Run: headless pygame with SDL's dummy video driver; simulated clock (each Clock.tick advances the game by its frame time, no real sleeping); random seed 0; keys injected as events and as key.get_pressed() state; no mouse input.
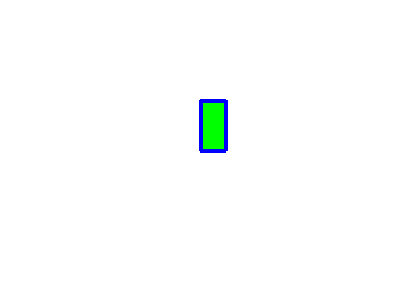
Frame 1 of 4 · flips 1–60 · no input
Frame 2 of 4 · flips 61–180 · tapped SPACE, RETURN · held RIGHT (→), D · screen unchanged from frame 1, image omitted
Frame 3 of 4 · flips 181–300 · held DOWN (↓), S · screen unchanged from frame 2, image omitted
Frame 4 of 4 · flips 301–420 · held LEFT (←), A, UP (↑), W · screen unchanged from frame 3, image omitted

The pygame program that drew these frames:

import pygame


WHITE = (255,255,255)
BLACK = [0,0,0]
RED = [255,0,0]
GREEN = [0,255,0]
BLUE = [0,0,255]
pygame.init()
pygame.display.set_caption("emojiThing")
screen = pygame.display.set_mode((400,300))
screen.fill(WHITE)

quitVar = True

while quitVar == True:

    pygame.draw.rect(screen, GREEN, ((200,100,25,50)))
    pygame.draw.line(screen, BLUE, (200,100), (200,150), 4)
    pygame.draw.line(screen, BLUE, (200,100), (225,100), 4)
    pygame.draw.line(screen, BLUE, (225,100), (225,150), 4)
    pygame.draw.line(screen, BLUE, (225,150), (200,150), 4)
    
    for event in pygame.event.get():
        if event.type == pygame.QUIT:
            quitVar = False
    pygame.display.update()

pygame.quit()
